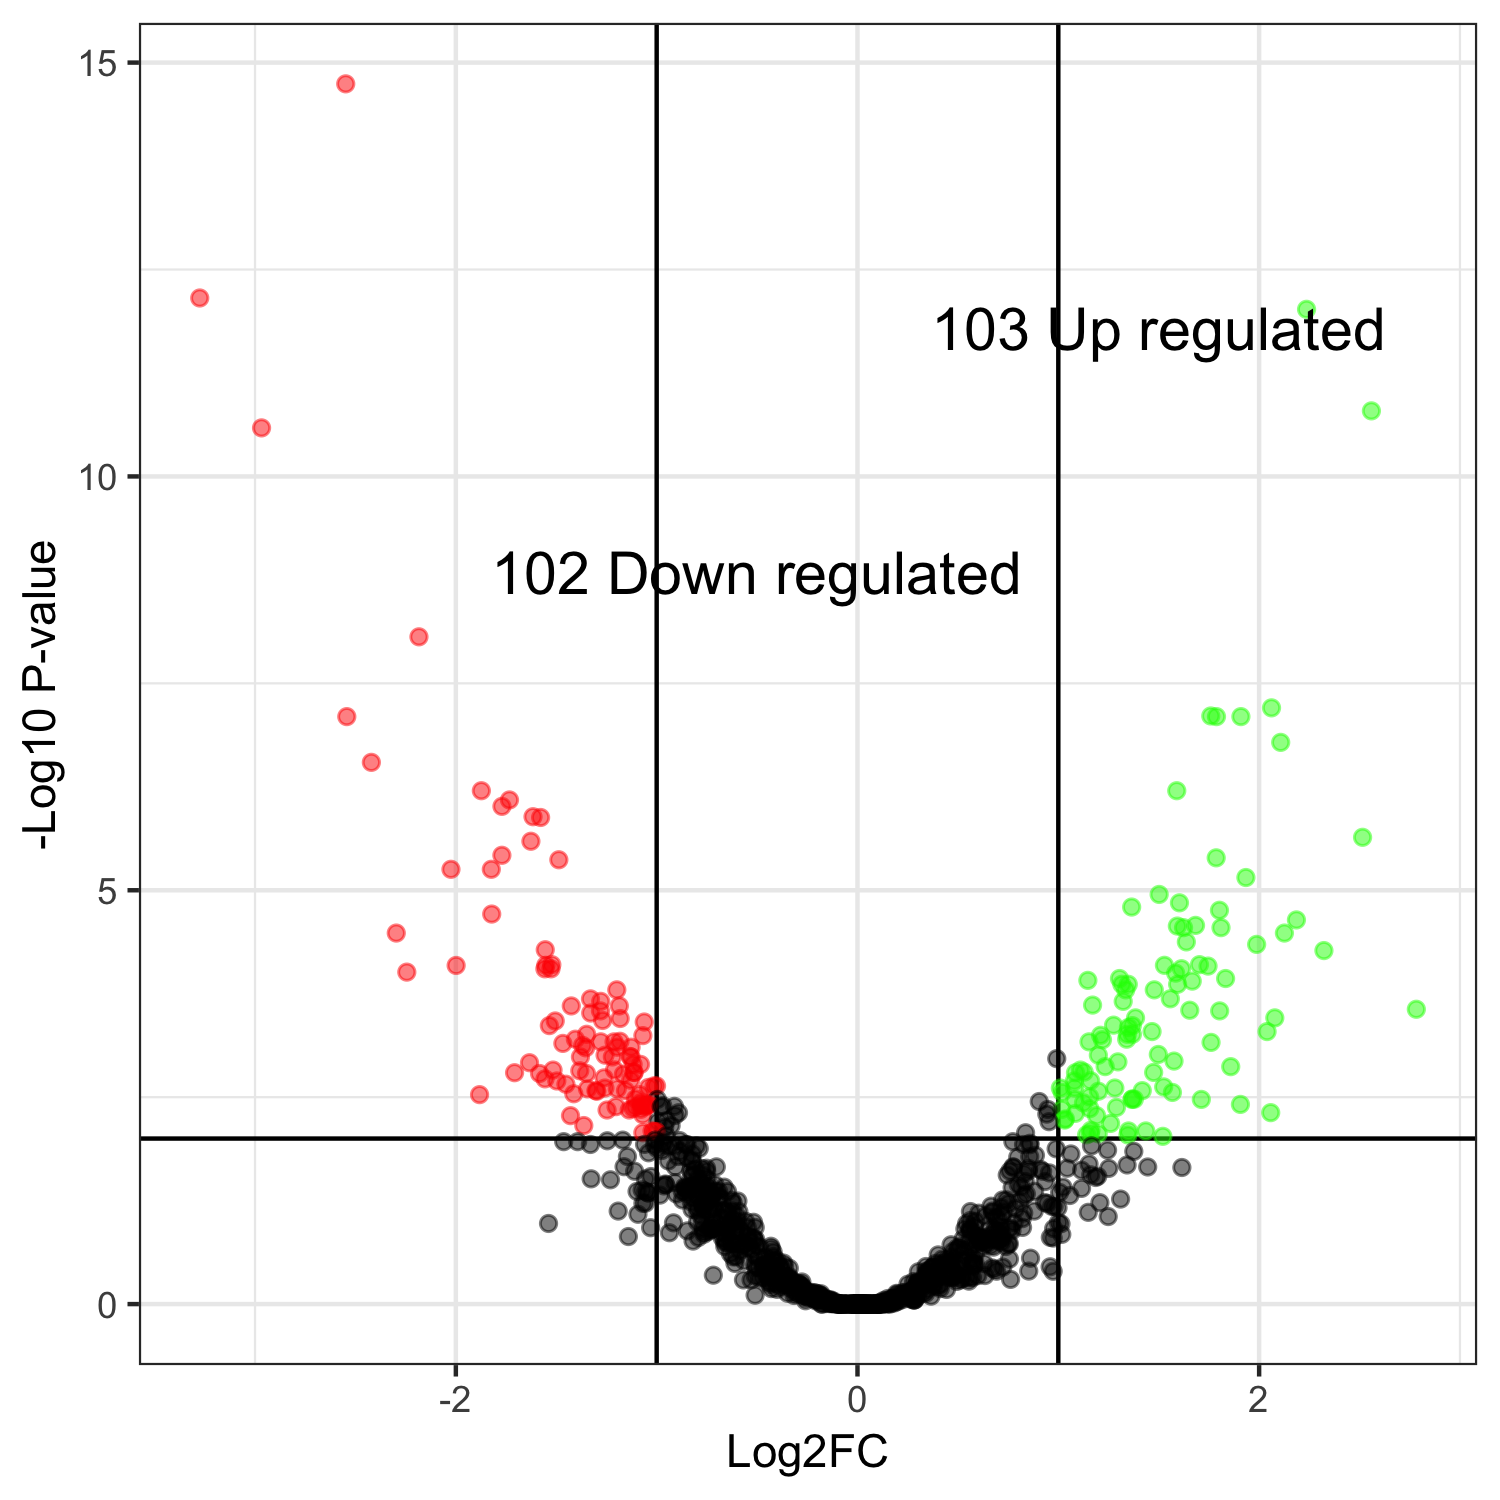

The data file committed next to this chart (first rows):
genes, logFC, logCPM, PValue, FDR
KMXK0B04700, -2.548, 10.82, 1.67220620561e-18, 1.8059827020588e-15
KMXK0D01720, -3.275, 10.83, 1.29291200624183e-15, 6.98172483370588e-13
KMXK0G03730, 2.236, 10.44, 2.658594324415e-15, 9.57093956789399e-13
KMXK0F03310, 2.559, 8.84, 5.97825911954552e-14, 1.61412996227729e-11
KMXK0B02730, -2.968, 10.83, 1.19967770092453e-13, 2.59130383399698e-11
KMXK0H04430, -2.184, 10.72, 4.81521397317327e-11, 8.66738515171189e-09
KMXK0E05410, 2.062, 8.549, 4.05287608834485e-10, 6.25300882201776e-08
KMXK0E05330, 1.759, 9.38, 5.80559316514416e-10, 7.83755077294461e-08
KMXK0H04290, -2.543, 9.702, 6.8811155766355e-10, 7.97856275332842e-08
KMXK0B00860, 1.788, 9.15, 7.74244235775227e-10, 7.97856275332842e-08
KMXK0F00530, 1.909, 9.374, 8.12631391542709e-10, 7.97856275332842e-08
KMXK0B05960, 2.107, 9.798, 1.81522030571227e-09, 1.63369827514104e-07
KMXK0A06440, -2.421, 9.387, 3.42894740103039e-09, 2.84866399470217e-07
KMXK0B02970, 1.59, 10.9, 8.30251982233511e-09, 6.27009500441771e-07
KMXK0H00770, -1.873, 8.852, 8.70846528391348e-09, 6.27009500441771e-07
KMXK0H01120, -1.733, 9.029, 1.20078667659201e-08, 8.10531006699609e-07
KMXK0B02910, -1.77, 9.736, 1.52482381539233e-08, 9.68711600366895e-07
KMXK0A06960, -1.616, 9.251, 2.15371469811125e-08, 1.29222881886675e-06
KMXK0B03200, -1.578, 10.27, 2.32242309352919e-08, 1.32011417947975e-06
KMXK0E02560, 2.515, 11.22, 4.24494213171784e-08, 2.29226875112763e-06
KMXK0B05040, -1.626, 9.826, 4.97516638228066e-08, 2.55865699660148e-06
KMXK0C06300, -1.771, 10.8, 7.69900987460694e-08, 3.77951393844341e-06
KMXK0B05840, 1.786, 11.33, 8.63961375186718e-08, 4.05686210957241e-06
KMXK0G03550, -1.487, 11.21, 9.51336093443808e-08, 4.28101242049714e-06
KMXK0G01390, -1.823, 9.892, 1.29663849260183e-07, 5.58253963294827e-06
KMXK0D05580, -2.024, 11.41, 1.34394472645051e-07, 5.58253963294827e-06
KMXK0E03010, 1.934, 10.02, 1.75384705772417e-07, 7.01538823089667e-06
KMXK0A08010, 1.502, 10.71, 2.91248229531237e-07, 1.12338602819191e-05
KMXK0F01270, 1.603, 9.035, 3.80740273312452e-07, 1.41792929371534e-05
KMXK0D02420, 1.365, 10.63, 4.43290250345888e-07, 1.5958449012452e-05
KMXK0B01630, 1.802, 10.06, 5.0097088075163e-07, 1.74531790713471e-05
KMXK0F04390, -1.821, 10.65, 5.74446835995566e-07, 1.93875807148503e-05
KMXK0E04230, 2.186, 11.04, 6.9739486176661e-07, 2.28238318396345e-05
KMXK0F05650, 1.683, 8.733, 8.36412492205247e-07, 2.65683968112255e-05
KMXK0F00490, 1.593, 8.215, 8.77243260107214e-07, 2.7069220597594e-05
KMXK0B05880, 1.81, 7.613, 9.4542438681976e-07, 2.82969858870848e-05
KMXK0F05000, 1.624, 10.77, 9.69433775761238e-07, 2.82969858870848e-05
KMXK0G02750, -2.297, 9.708, 1.17414452660317e-06, 3.28943393191849e-05
KMXK0E00880, 2.126, 7.816, 1.18785114208168e-06, 3.28943393191849e-05
KMXK0H03160, 1.638, 8.213, 1.55844138190482e-06, 4.20779173114302e-05
KMXK0G02240, 1.988, 9.076, 1.71147325976879e-06, 4.50827102573242e-05
KMXK0E02060, -1.555, 10.86, 2.03449577079183e-06, 5.23156055346471e-05
KMXK0E04960, 2.323, 11.24, 2.13179984866821e-06, 5.35428799200387e-05
KMXK0C03650, 1.703, 10.07, 3.28487891726855e-06, 7.92196366783862e-05
KMXK0H04100, -1.522, 8.244, 3.30081819493276e-06, 7.92196366783862e-05
KMXK0C00720, -1.552, 11.11, 3.45842715719023e-06, 8.06784557240964e-05
KMXK0C06790, 1.528, 9.007, 3.51100686947456e-06, 8.06784557240964e-05
KMXK0H03480, -1.999, 9.884, 3.60052171116654e-06, 8.10117385012471e-05
KMXK0B00330, 1.746, 8.859, 3.7392982691313e-06, 8.24171863400369e-05
KMXK0D03970, 1.613, 9.078, 4.1084266862098e-06, 8.87420164221316e-05
KMXK0H02960, -1.557, 9.568, 4.27178202205034e-06, 8.90157208324303e-05
KMXK0C01510, -1.526, 11.38, 4.28594211415405e-06, 8.90157208324303e-05
KMXK0C04790, -2.244, 9.954, 4.7851244419044e-06, 9.75081961746557e-05
KMXK0E03200, 1.584, 11.4, 5.01481403669857e-06, 0.0001003
KMXK0B05430, 1.305, 9.085, 6.00958188129818e-06, 0.0001165
KMXK0G03470, 1.833, 10.58, 6.04101751903878e-06, 0.0001165
KMXK0E02340, 1.147, 10.69, 6.47675702922913e-06, 0.0001227
KMXK0D06490, 1.667, 6.416, 6.72900416819502e-06, 0.0001253
KMXK0E02330, 1.594, 7.918, 7.6534984390738e-06, 0.0001368
KMXK0H03230, 1.348, 10.47, 7.69861478702539e-06, 0.0001368
... 1,020 more rows
